Run: headless pygame with SDL's dummy video driver; simulated clock (each Clock.tick advances the game by its frame time, no real sleeping); random seed 0; keys injected as events and as key.get_pressed() state; no mouse input.
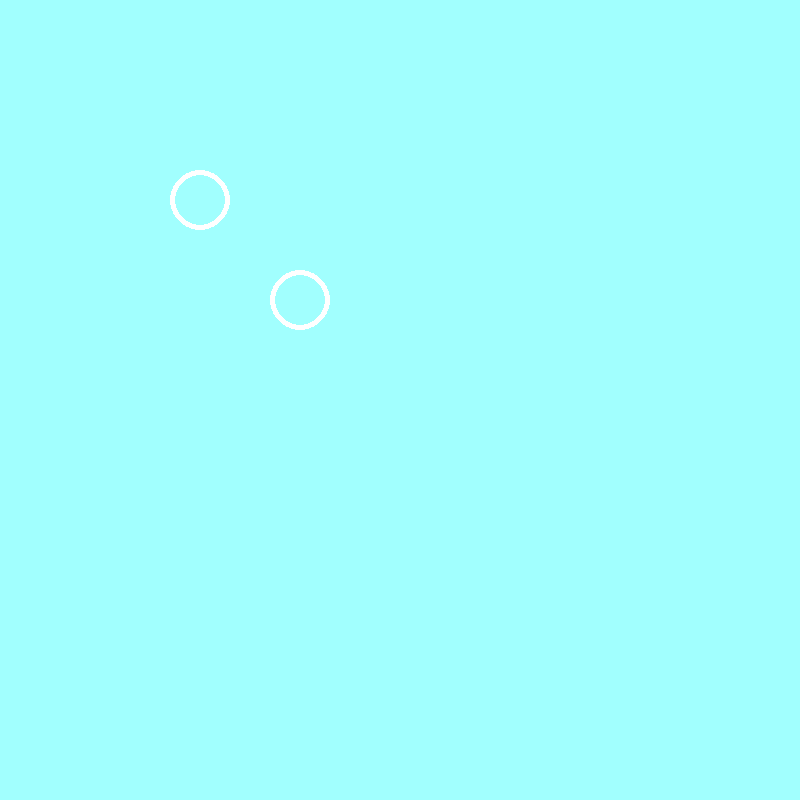
Frame 1 of 4 · flips 1–60 · no input
Frame 2 of 4 · flips 61–180 · tapped SPACE, RETURN · held RIGHT (→), D · screen unchanged from frame 1, image omitted
Frame 3 of 4 · flips 181–300 · held DOWN (↓), S · screen unchanged from frame 2, image omitted
Frame 4 of 4 · flips 301–420 · held LEFT (←), A, UP (↑), W · screen unchanged from frame 3, image omitted

The pygame program that drew these frames:

import pygame

# Window size
WINDOW_WIDTH      = 800
WINDOW_HEIGHT     = 800

# Colours
SKY_BLUE = ( 161, 255, 254 )
BLUE     = (   5,   5, 180 )
WHITE    = ( 255, 255, 255 )


# DOts Sprite
class Dots( pygame.sprite.Sprite ):
    def __init__(self,color,x,y,radius,window,id,step):
        pygame.sprite.Sprite.__init__(self)
        self.maxspeed = 4
        self.window   = window
        self.id       = id
        self.color    = color
        self.x        = x
        self.y        = y
        self.pos      = pygame.math.Vector2 (self.x,self.y)
        self.radius   = radius
        # Create the circle image
        self.image = pygame.Surface((self.radius*2, self.radius*2),pygame.SRCALPHA)
        self.rect  = self.image.get_rect(center=self.pos)
        #self.image.fill(color)
        pygame.draw.circle(self.image, WHITE, (self.radius, self.radius), self.radius)
        print(self.image)
        pygame.draw.circle(self.image, SKY_BLUE, (self.radius, self.radius),self.radius-5)
        self.vel   = pygame.math.Vector2(0, 0)
        self.accel = pygame.math.Vector2(0, 0)
        self.dead  = False



### MAIN
pygame.init()
window  = pygame.display.set_mode( ( WINDOW_WIDTH, WINDOW_HEIGHT ) )
pygame.display.set_caption("Circle Sprite")

# Add a circle
circle_sprite = Dots(BLUE,200,200, 30 ,window,1,0)
circle_sprite_2 = Dots(BLUE,300,300,30,window,2,0)
circle_sprite_group = pygame.sprite.Group()
circle_sprite_group.add( circle_sprite )
circle_sprite_group.add ( circle_sprite_2 )

clock = pygame.time.Clock()
done = False
while not done:

    # Handle user-input
    for event in pygame.event.get():
        if ( event.type == pygame.QUIT ):
            done = True

    # Update the window, but not more than 60fps
    window.fill( SKY_BLUE )
    circle_sprite_group.draw( window )
    pygame.display.flip()

    # Clamp FPS
    clock.tick_busy_loop(60)

pygame.quit()
